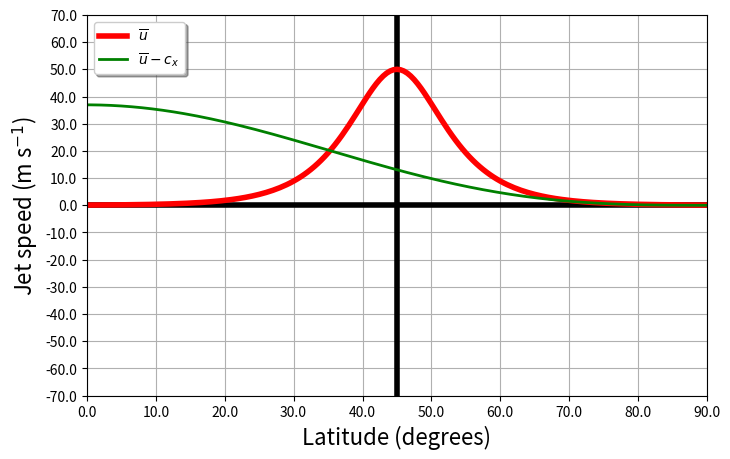
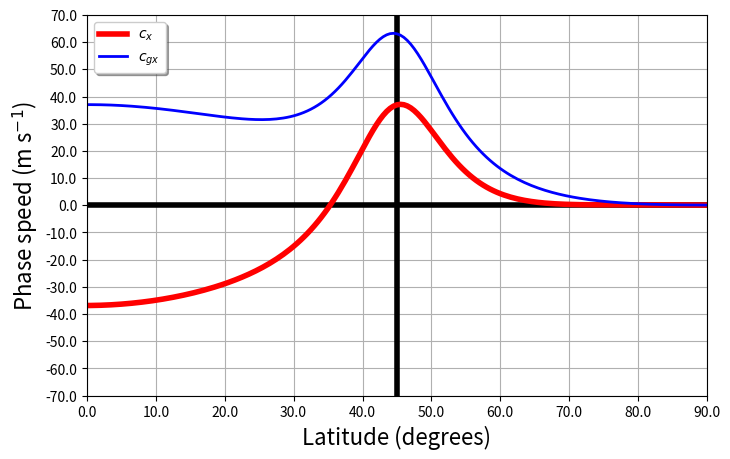
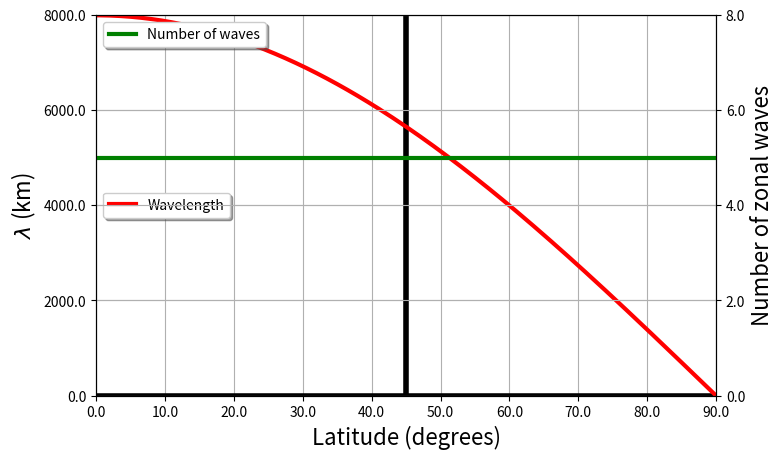
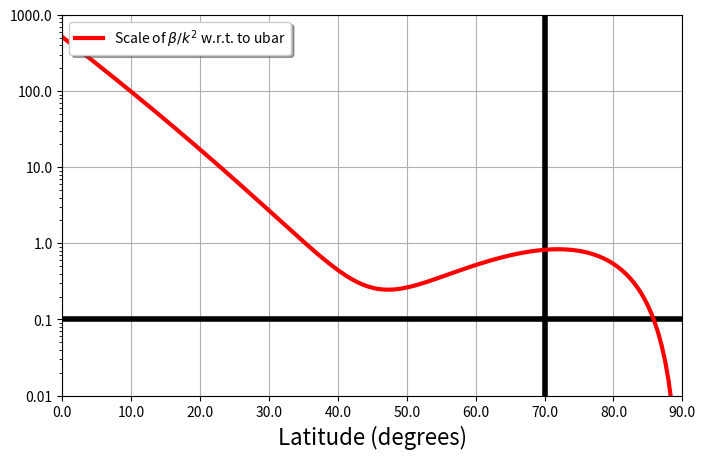

The matplotlib source for these figures, in order:
#!/usr/bin/env python
# Steven Cavallo
# September 2021
###########################
# imports
###########################
import matplotlib.pyplot as plt
import numpy as np
import sys
import pylab

###########################
# User parameters
###########################
# Default settings are:
#    jet_lat = 45. # Center latitude of jet stream (degrees)
#    umax = 50.0 # Maximum jet speed in m s-1
#    shape_param = 0.75 # thickness of jet in latitude space.  Lower numbers are thinner jets.
#    jet_option = 3 # 1 for no jet/ubar=0, 
#                   # 2 for constant jet/ubar=constant=umax, 
#                   # 3 for zonally varying jet with umax amp
#                   # 4 to determine jet/ubar by RW phase speed 
#    phasespeed_jet_option4 = 0.0 # Zonal phase speed of RWs if jet_option == 4
#    beta_plane = 'False'
#    constant_wavenumber = 'False' # 'True' : Wavenumber at every latitude is constant.  This implies the number of waves will vary with latitude
                                   # 'False': Wavenumber varies with latitude, but number of waves remains constant
#    num_waves_merid = 0.0 # number of waves in meridional direction (not same as l!)
#    num_waves_zonal = 5.0 # number of waves in zonal direction (not same as k!)
#    lat_info = 45.0
#
# Set yours below this point!
jet_lat = 45. # Center latitude of jet stream (degrees)
umax = 50.0 # Maximum jet speed in m s-1
shape_param = 0.75 # thickness of jet in latitude space.  Lower numbers are thinner jets.
jet_option = 3 # 1 for no jet/ubar=0, 
               # 2 for constant jet/ubar=constant=umax, 
               # 3 for zonally varying jet with umax amp
               # 4 to determine jet/ubar by RW phase speed 
phasespeed_jet_option4 = 0.0 # Zonal phase speed of RWs if jet_option == 4
beta_plane = 'False'
constant_wavenumber = 'False' # 'True' : Wavenumber at every latitude is constant.  This implies the number of waves will vary with latitude
                             # 'False': Wavenumber varies with latitude, but number of waves remains constant
num_waves_merid = 0.0 # number of waves in meridional direction (not same as l!)
num_waves_zonal = 5.0 # number of waves in zonal direction (not same as k!)
lat_info = 45.0 # if using beta_plane = 'True' option or constant_wavnumber = 'True', will set to this latitude.  Otherwise, plots a vertical line at this latitude

label_fontsize = 16
xlims = [0.,90.]
image_suffix = 'jetoption3_ubarxx_jetlat45N'
imagedir = ''
###########################
# End user parameters
###########################
delta_latitude = 0.5
R_earth = 6371200.

x = np.linspace(0,2*np.pi,100)
omeg_e = (2.*np.pi) / (24.*3600.)
latitudes = np.arange(-90,90+(delta_latitude/2),delta_latitude)

dlat = np.zeros_like(latitudes).astype('f')
dlat[1:-1] = (latitudes[2:] - latitudes[:-2])/2
dlat[0] = (latitudes[1]-latitudes[0]) 
dlat[-1] = (latitudes[-1]-latitudes[-2])

dy = 111.0*dlat*1000.
f = 2.0*omeg_e*np.sin(latitudes*(np.pi/180.))
beta = (2.0*omeg_e*np.cos(latitudes*(np.pi/180.))) / R_earth

if beta_plane == 'True':
    [lind] = np.where(latitudes==lat_info)
    tmp = beta
    tmp[:] = beta[lind]
    del beta
    beta = tmp
    del tmp

ubar = np.zeros_like(latitudes).astype('f')
latr = latitudes*np.pi/180.

###########################
# Make background jet
###########################
if ( (jet_option == 1) or (jet_option == 4)) :
    ubar[:] = 0.0
elif jet_option == 2:
    ubar[:] = umax
elif jet_option == 3:
    lat_info = jet_lat
    Y = latitudes
    yc = jet_lat
    sigy = shape_param*np.std(Y-yc)
    ubar = umax*(1./np.cosh(2.0*np.pi*(Y-yc)/sigy))
    
ind = np.where(latitudes==lat_info)
ind70 = np.where(latitudes==70)
pole_to_pole = 180.0*111000.0
circums_earth = 360.*111000.*np.cos(latitudes*(np.pi/180.))

l = np.zeros_like(latitudes).astype('f')
k = num_waves_zonal*((2.*np.pi)/circums_earth)
l[:] = num_waves_merid*((2.*np.pi)/pole_to_pole)

num_waves_zonal_vec = np.zeros_like(latitudes).astype('f')
num_waves_merid_vec = np.zeros_like(latitudes).astype('f')

if constant_wavenumber == 'True':
    k[:] = k[ind]
    l[:] = l[ind]
wavelen = ((2.0*np.pi)/k)/1000.
print('Wavelength is %7.2f km' %(wavelen[ind]))
num_waves_zonal_vec = k/((2.*np.pi)/circums_earth)
num_waves_zonal_merid = l/((2.*np.pi)/circums_earth)

###########################
# Calculations from dispersion relation
###########################
freq = ubar*k - ((k*beta)/(k**2.0 + l**2.0))   
cx = freq/k
if jet_option == 4:
    cx[:] = phasespeed_jet_option4
    freq = cx*k
    ubar = (freq/k) + (beta/(k**2.0+l**2.0))
     

cgx = ubar - (beta*(l**2.0 - k**2.0))/((k**2.0 + l**2.0)**2.0) 

cgx_over_cx = np.abs(cgx/cx)
ubar_minus_cx = ubar - cx

beta_over_ksquared = -1.0*(beta*(l**2.0 - k**2.0))/((k**2.0 + l**2.0)**2.0)
scaling_test = beta_over_ksquared / np.abs(ubar)

###########################
# Set up the plotting parameters
###########################
#xticks = [-90,-60,-30,0,30,60,90]
xticks = np.linspace(xlims[0],xlims[1],10)
yticks = np.arange(-70,70.5,10)

latline = np.zeros(np.size(beta))
latline[:] = lat_info

golden = (pylab.sqrt(5)+1.)/2.
figprops = dict(figsize=(8., 8./ golden ), dpi=128)    # Figure properties for single and stacked plots
adjustprops = dict(left=0.15, bottom=0.1, right=0.90, top=0.93, wspace=0.2, hspace=0.2) 

###########################
# Figure 1
###########################
fig = pylab.figure(**figprops)   # New figure
ax1 = fig.add_subplot(1, 1, 1)

p0, = ax1.plot(latitudes,np.zeros(np.size(beta)),'k',linewidth=4.0)
ax1.axvline(lat_info,linewidth=4, color='k')

p1, = ax1.plot(latitudes,ubar,'r',linewidth=4.0,label=r'$\overline{u}$')
p2, = ax1.plot(latitudes,ubar_minus_cx,'g',linewidth=2.0,label=r'$\overline{u} - c_x$')

ax1.grid(linestyle='-')

ax1.set_xlim([xlims[0],xlims[1]])
ax1.xaxis.set_ticks(xticks)
ax1.set_xticklabels(xticks)

ax1.set_ylim(yticks[0],yticks[-1])
ax1.yaxis.set_ticks(yticks)
ax1.set_yticklabels(yticks)

ax1.set_ylabel(r'Jet speed (m s$^{-1}$)',fontsize=label_fontsize)
ax1.set_xlabel('Latitude (degrees)',fontsize=label_fontsize)

legend = ax1.legend(loc='upper left', shadow=True)
save_name = imagedir + 'ubar_latitude_RossbyWaves_' + image_suffix + '.png'
plt.savefig(save_name, bbox_inches='tight')


###########################
# Figure 2
###########################
fig = pylab.figure(**figprops)   # New figure
ax1 = fig.add_subplot(1, 1, 1)

p0, = ax1.plot(latitudes,np.zeros(np.size(beta)),'k',linewidth=4.0)
ax1.axvline(lat_info,linewidth=4, color='k')

p1, = ax1.plot(latitudes,cx,'r',linewidth=4.0,label=r'$c_x$')
p2, = ax1.plot(latitudes,cgx,'b',linewidth=2.0,label=r'$c_{gx}$')

ax1.grid(linestyle='-')
ax1.set_xlim([xlims[0],xlims[1]])
ax1.xaxis.set_ticks(xticks)
ax1.set_xticklabels(xticks)

ax1.set_ylim(yticks[0],yticks[-1])
ax1.yaxis.set_ticks(yticks)
ax1.set_yticklabels(yticks)

ax1.set_ylabel(r'Phase speed (m s$^{-1}$)',fontsize=label_fontsize)
ax1.set_xlabel('Latitude (degrees)',fontsize=label_fontsize)

legend = ax1.legend(loc='upper left', shadow=True)
save_name = imagedir + 'phase_speed_group_velocity_latitude_Rossbywaves_' + image_suffix + '.png'
plt.savefig(save_name, bbox_inches='tight')
#plt.show()


if 1 == 1:
    nticks = 5
    yticks_ax1 = np.linspace(0,8000,nticks)
    yticks_ax2 = np.linspace(0,8,nticks)    

    ###########################
    # Figure 
    ###########################   
    fig = pylab.figure(**figprops)   # New figure  
    ax1 = fig.add_subplot(1, 1, 1)
    ax2 = ax1.twinx()

    p0, = ax1.plot(latitudes,np.zeros(np.size(beta)),'k',linewidth=4.0)
    ax1.axvline(lat_info,linewidth=4, color='k')
    p1, = ax1.plot(latitudes,wavelen,'r',linewidth=3.0,label='Wavelength')
    p2, = ax2.plot(latitudes,num_waves_zonal_vec,'g',linewidth=3.0,label='Number of waves')
    legend = ax1.legend(loc='center left', shadow=True)
    legend = ax2.legend(loc='upper left', shadow=True)
    ax1.grid(linestyle='-')
    ax2.grid(True, linestyle='-')

    ax1.set_xlim([xlims[0],xlims[1]])
    ax1.xaxis.set_ticks(xticks)
    ax1.set_xticklabels(xticks)

    ax1.set_ylim([yticks_ax1[0],yticks_ax1[1]])
    ax2.set_ylim([yticks_ax2[0],yticks_ax2[1]])
    ax1.yaxis.set_ticks(yticks_ax1)
    ax1.set_yticklabels(yticks_ax1)
    ax2.yaxis.set_ticks(yticks_ax2)
    ax2.set_yticklabels(yticks_ax2)
    
    ax1.set_ylabel(r'$\lambda$ (km)',fontsize=label_fontsize)
    ax2.set_ylabel('Number of zonal waves',fontsize=label_fontsize)
    ax1.set_xlabel('Latitude (degrees)',fontsize=label_fontsize)
    save_name = imagedir + 'zonal_wavelength_latitude_RossbyWaves_' + image_suffix + '.png'
    plt.savefig(save_name, bbox_inches='tight')
    plt.show()

if 1 == 1:
    nticks = 6
    #yticks_ax1 = np.linspace(-10,10,nticks)
    yticks_ax1 = np.logspace(-2,3,nticks)    

    ###########################
    # Figure 
    ###########################      
    fig = pylab.figure(**figprops)   # New figure  
    ax1 = fig.add_subplot(1, 1, 1)
    #ax2 = ax1.twinx()

    p0, = ax1.plot(latitudes,np.zeros(np.size(beta)),'k',linewidth=4.0)
    ax1.axvline(70,linewidth=4, color='k')
    ax1.axhline(0.1,linewidth=4, color='k')
    p1, = ax1.plot(latitudes,scaling_test,'r',linewidth=3.0,label=r'Scale of $\beta/k^2$ w.r.t. to ubar')   
    legend = ax1.legend(loc='upper left', shadow=True)    
    ax1.grid(linestyle='-')
    
    ax1.set_xlim([xlims[0],xlims[1]])
    ax1.xaxis.set_ticks(xticks)
    ax1.set_xticklabels(xticks)

    ax1.set_yscale('log')
    ax1.set_ylim([yticks_ax1[0],yticks_ax1[1]])
    ax1.yaxis.set_ticks(yticks_ax1)
    ax1.set_yticklabels(yticks_ax1)
     
    #ax1.set_ylabel(r'$\lambda$ (km)',fontsize=label_fontsize)
    
    ax1.set_xlabel('Latitude (degrees)',fontsize=label_fontsize)
    save_name = imagedir + 'scale_beta_over_ksquared_latitude_RossbyWaves_' + image_suffix + '.png'
    plt.savefig(save_name, bbox_inches='tight')
    plt.show()







